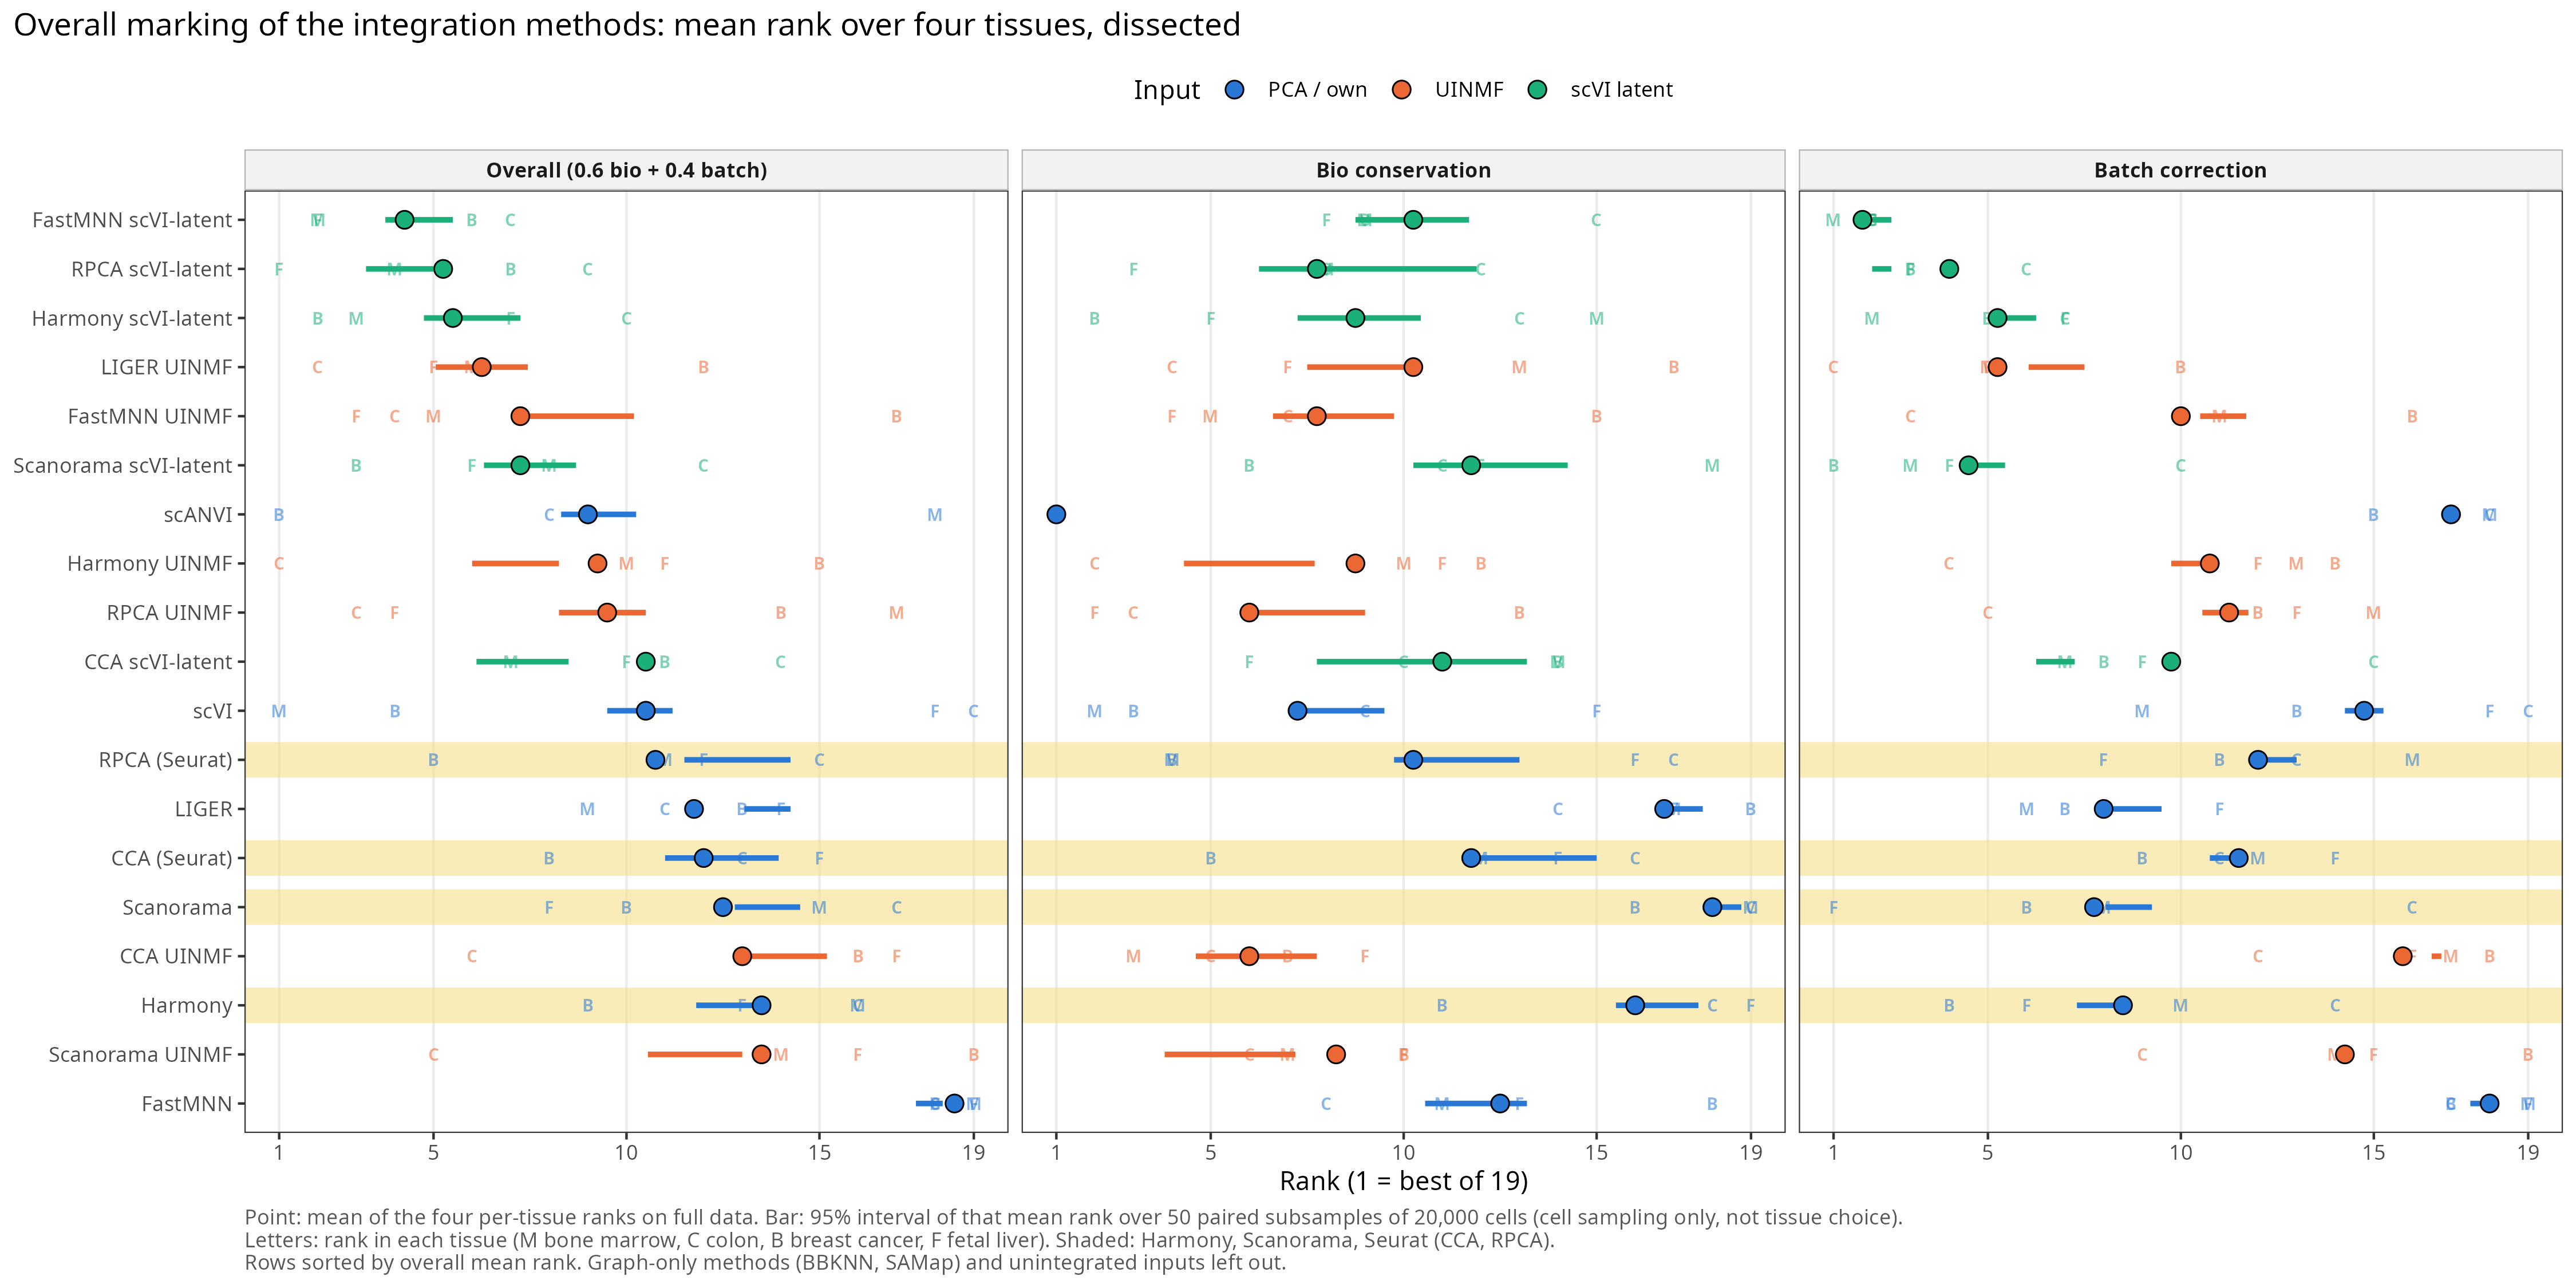

Data behind this chart, as committed beside it:
metric, method, mean, worst, boot_median, boot_q025, boot_q975, lo, hi, n
batch, FastMNN scVI-latent, 1.75, 2, 2.25, 2, 2.5, 2, 2.5, 50
batch, RPCA scVI-latent, 4, 6, 2.25, 2, 2.5, 2, 2.5, 50
batch, Scanorama scVI-latent, 4.5, 10, 5, 4.75, 5.444, 4.75, 5.444, 50
batch, Harmony scVI-latent, 5.25, 7, 5.625, 5, 6.25, 5, 6.25, 50
batch, LIGER UINMF, 5.25, 10, 6.75, 6.056, 7.5, 6.056, 7.5, 50
batch, Scanorama, 7.75, 16, 8.75, 8.056, 9.25, 8.056, 9.25, 50
batch, LIGER, 8, 11, 9, 8.25, 9.5, 8.25, 9.5, 50
batch, Harmony, 8.5, 14, 7.75, 7.306, 8.5, 7.306, 8.5, 50
batch, CCA scVI-latent, 9.75, 15, 6.75, 6.25, 7.25, 6.25, 7.25, 50
batch, FastMNN UINMF, 10, 16, 11, 10.5, 11.69, 10.5, 11.69, 50
batch, Harmony UINMF, 10.75, 14, 10, 9.75, 10.5, 9.75, 10.5, 50
batch, RPCA UINMF, 11.25, 15, 11.25, 10.56, 11.75, 10.56, 11.75, 50
batch, CCA, 11.5, 14, 11, 10.75, 11.25, 10.75, 11.25, 50
batch, RPCA, 12, 16, 12.25, 11.75, 13, 11.75, 13, 50
batch, Scanorama UINMF, 14.25, 19, 14.25, 14.25, 14.25, 14.25, 14.25, 50
batch, scVI, 14.75, 19, 14.75, 14.25, 15.25, 14.25, 15.25, 50
batch, CCA UINMF, 15.75, 18, 16.75, 16.5, 16.75, 16.5, 16.75, 50
batch, scANVI, 17, 18, 16.88, 16.75, 17.25, 16.75, 17.25, 50
batch, FastMNN, 18, 19, 17.75, 17.5, 17.75, 17.5, 17.75, 50
bio, scANVI, 1, 1, 1, 1, 1, 1, 1, 50
bio, CCA UINMF, 6, 9, 6.25, 4.613, 7.75, 4.613, 7.75, 50
bio, RPCA UINMF, 6, 13, 7.625, 5.863, 9, 5.863, 9, 50
bio, scVI, 7.25, 15, 8.25, 7, 9.5, 7, 9.5, 50
bio, FastMNN UINMF, 7.75, 15, 8, 6.613, 9.75, 6.613, 9.75, 50
bio, RPCA scVI-latent, 7.75, 12, 8.75, 6.25, 11.89, 6.25, 11.89, 50
bio, Scanorama UINMF, 8.25, 10, 5.25, 3.806, 7.194, 3.806, 7.194, 50
bio, Harmony UINMF, 8.75, 12, 6.375, 4.306, 7.694, 4.306, 7.694, 50
bio, Harmony scVI-latent, 8.75, 15, 9.25, 7.25, 10.44, 7.25, 10.44, 50
bio, FastMNN scVI-latent, 10.25, 15, 10.5, 8.75, 11.69, 8.75, 11.69, 50
bio, LIGER UINMF, 10.25, 17, 9, 7.5, 10.19, 7.5, 10.19, 50
bio, RPCA, 10.25, 17, 10.62, 9.75, 13, 9.75, 13, 50
bio, CCA scVI-latent, 11, 14, 10, 7.75, 13.19, 7.75, 13.19, 50
bio, CCA, 11.75, 16, 12.5, 11.5, 15, 11.5, 15, 50
bio, Scanorama scVI-latent, 11.75, 18, 12.5, 10.25, 14.25, 10.25, 14.25, 50
bio, FastMNN, 12.5, 18, 11.75, 10.56, 13.19, 10.56, 13.19, 50
bio, Harmony, 16, 19, 16.5, 15.5, 17.64, 15.5, 17.64, 50
bio, LIGER, 16.75, 19, 17, 16.75, 17.75, 16.75, 17.75, 50
bio, Scanorama, 18, 19, 18.5, 17.75, 18.75, 17.75, 18.75, 50
overall, FastMNN scVI-latent, 4.25, 7, 4.5, 3.75, 5.5, 3.75, 5.5, 50
overall, RPCA scVI-latent, 5.25, 9, 4, 3.25, 5, 3.25, 5, 50
overall, Harmony scVI-latent, 5.5, 10, 6, 4.75, 7.25, 4.75, 7.25, 50
overall, LIGER UINMF, 6.25, 12, 6.25, 5.056, 7.444, 5.056, 7.444, 50
overall, FastMNN UINMF, 7.25, 17, 8.75, 7.5, 10.19, 7.5, 10.19, 50
overall, Scanorama scVI-latent, 7.25, 12, 7.625, 6.306, 8.694, 6.306, 8.694, 50
overall, scANVI, 9, 18, 9.625, 8.306, 10.25, 8.306, 10.25, 50
overall, Harmony UINMF, 9.25, 15, 7, 6, 8.25, 6, 8.25, 50
overall, RPCA UINMF, 9.5, 17, 9.5, 8.25, 10.5, 8.25, 10.5, 50
overall, CCA scVI-latent, 10.5, 14, 7.5, 6.112, 8.5, 6.112, 8.5, 50
overall, scVI, 10.5, 19, 10, 9.5, 11.19, 9.5, 11.19, 50
overall, RPCA, 10.75, 15, 12.75, 11.5, 14.25, 11.5, 14.25, 50
overall, LIGER, 11.75, 14, 13.75, 13.06, 14.25, 13.06, 14.25, 50
overall, CCA, 12, 15, 12.25, 11, 13.94, 11, 13.94, 50
overall, Scanorama, 12.5, 17, 13.5, 12.81, 14.5, 12.81, 14.5, 50
overall, CCA UINMF, 13, 17, 14.62, 12.81, 15.19, 12.81, 15.19, 50
overall, Harmony, 13.5, 16, 12.75, 11.81, 13.69, 11.81, 13.69, 50
overall, Scanorama UINMF, 13.5, 19, 12, 10.56, 13, 10.56, 13, 50
overall, FastMNN, 18.5, 19, 17.75, 17.5, 18.19, 17.5, 18.19, 50
